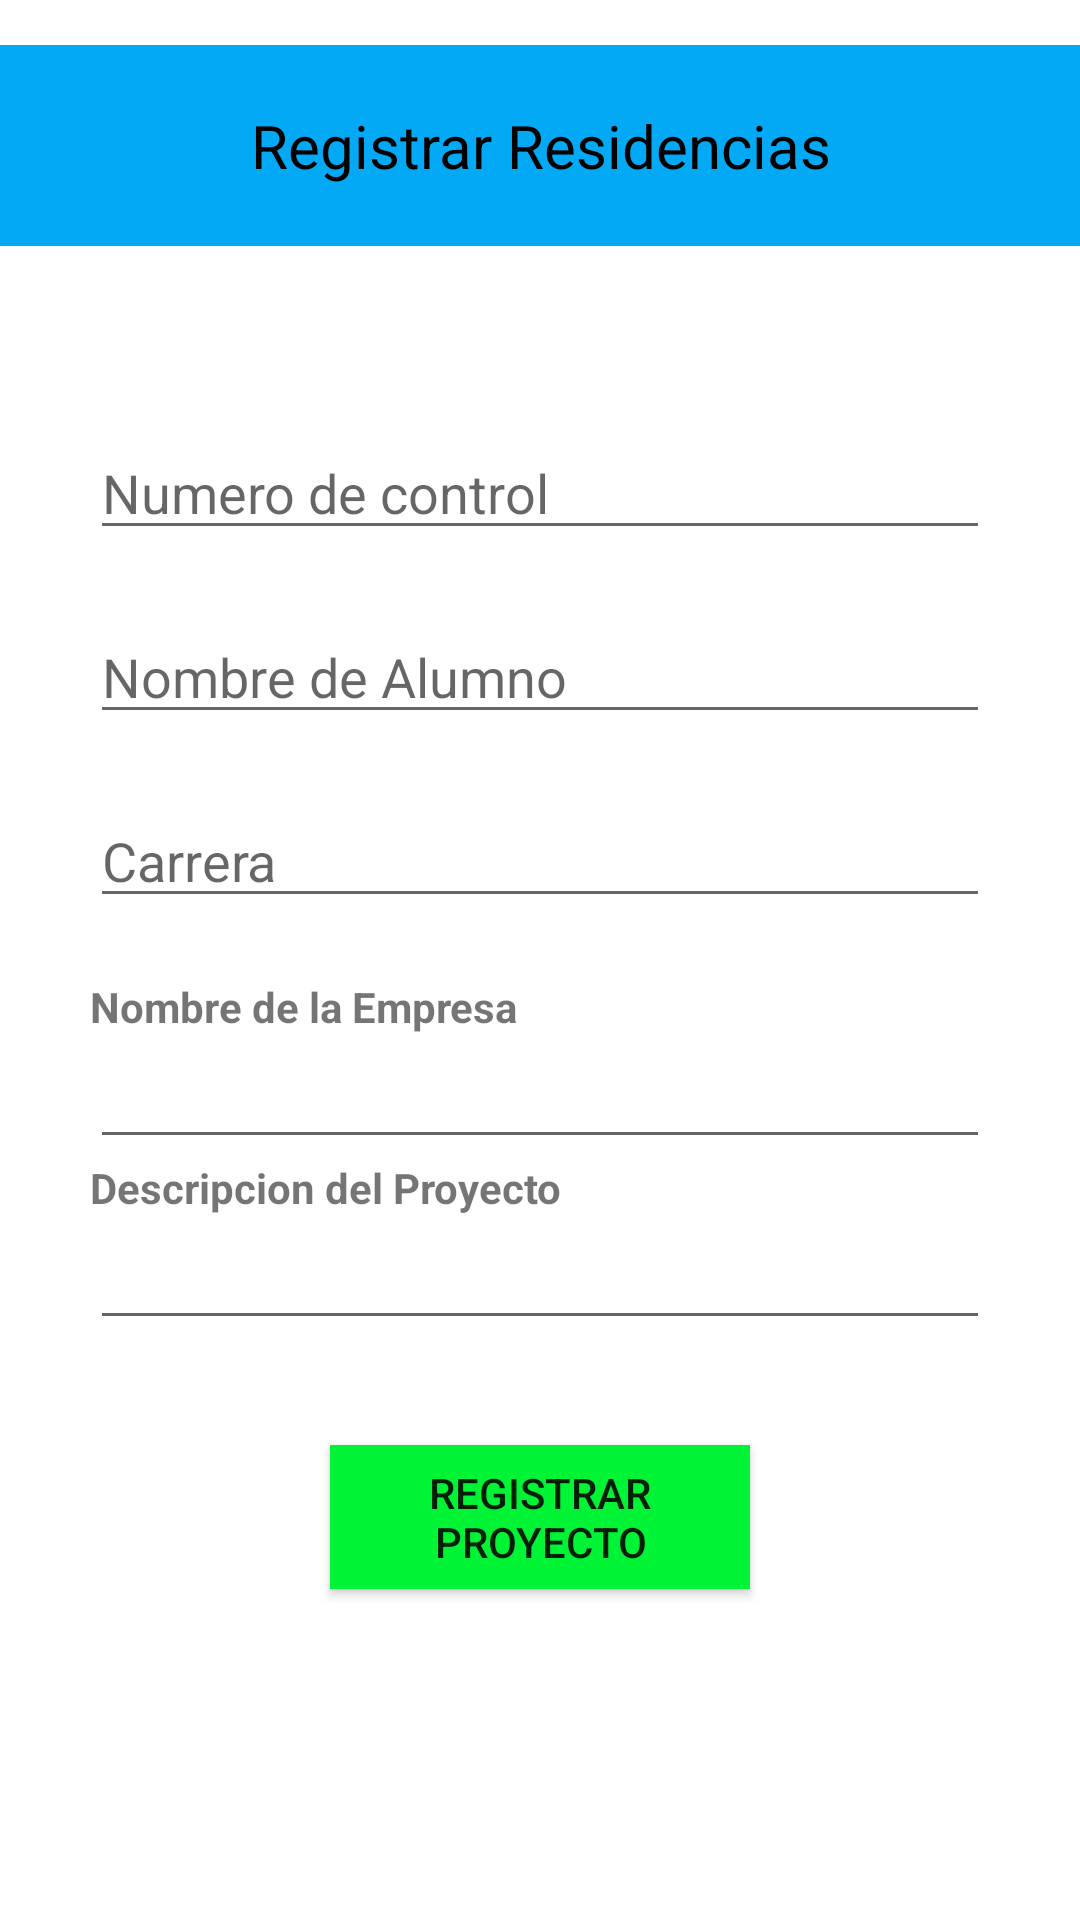

Produce the Android XML layout that renders to this screen, including the resource entries it uses.
<!-- AndroidManifest.xml: application theme Theme.PlataformaSGE_RES -->
<!-- res/layout/activity_agregar_dependencia.xml -->
<?xml version="1.0" encoding="utf-8"?>
<LinearLayout xmlns:android="http://schemas.android.com/apk/res/android"
    xmlns:app="http://schemas.android.com/apk/res-auto"
    xmlns:tools="http://schemas.android.com/tools"
    android:layout_width="match_parent"
    android:layout_height="match_parent"
    android:orientation="vertical"
    tools:context=".AgregarDependencia">

    <TextView
        android:layout_marginTop="15dp"
        android:layout_marginBottom="30dp"
        android:layout_width="match_parent"
        android:layout_height="wrap_content"
        android:background="#03A9F4"
        android:gravity="center"
        android:padding="20dp"
        android:text="Registrar Residencias"
        android:textSize="20dp"
        android:textColor="@color/black"/>

    <LinearLayout
        android:layout_width="match_parent"
        android:layout_height="wrap_content"
        android:orientation="vertical"
        android:layout_margin="30dp">

        <EditText
            android:id="@+id/numeroControlR"
            android:layout_width="match_parent"
            android:layout_height="wrap_content"
            android:layout_marginBottom="20dp"
            android:hint="Numero de control"
            android:text=""/>

        <EditText
            android:id="@+id/nombreR"
            android:layout_width="match_parent"
            android:layout_height="wrap_content"
            android:layout_marginBottom="20dp"
            android:hint="Nombre de Alumno"/>


        android:textStyle="bold"/>
        <EditText
            android:id="@+id/carreraR"
            android:layout_width="match_parent"
            android:layout_height="wrap_content"
            android:layout_marginBottom="20dp"
            android:hint="Carrera"/>


        <TextView
            android:layout_width="match_parent"
            android:layout_height="wrap_content"
            android:text="Nombre de la Empresa"
            android:textStyle="bold"/>
        <EditText
            android:id="@+id/LugarR"
            android:layout_width="match_parent"
            android:layout_height="wrap_content"
            android:text="" />

        <TextView
            android:layout_width="match_parent"
            android:layout_height="wrap_content"
            android:text="Descripcion del Proyecto"
            android:textStyle="bold"/>
        <EditText
            android:id="@+id/ProyectoD"
            android:layout_width="match_parent"
            android:layout_height="wrap_content"
            android:text="" />
    </LinearLayout>

    <LinearLayout
        android:layout_width="match_parent"
        android:layout_height="wrap_content"
        android:gravity="center_horizontal"
        android:orientation="horizontal">

        <Button
            android:id="@+id/btnRegistro"
            android:layout_width="140dp"
            android:layout_height="wrap_content"
            android:layout_margin="5dp"
            android:background="#00F334"
            android:text="Registrar Proyecto" />

    </LinearLayout>

</LinearLayout>
<!-- resources referenced by this layout -->
<resources>
  <color name="black">#FF000000</color>
  <style name="Theme.PlataformaSGE_RES" parent="Theme.MaterialComponents.DayNight.DarkActionBar">
          
          <item name="colorPrimary">@color/purple_500</item>
          <item name="colorPrimaryVariant">@color/purple_700</item>
          <item name="colorOnPrimary">@color/white</item>
          
          <item name="colorSecondary">@color/teal_200</item>
          <item name="colorSecondaryVariant">@color/teal_700</item>
          <item name="colorOnSecondary">@color/black</item>
          
          <item name="android:statusBarColor" tools:targetApi="l">?attr/colorPrimaryVariant</item>
          
      </style>
  <color name="purple_500">#2196F3</color>
  <color name="purple_700">#FF3700B3</color>
  <color name="white">#FFFFFFFF</color>
  <color name="teal_200">#FF03DAC5</color>
  <color name="teal_700">#FF018786</color>
</resources>
